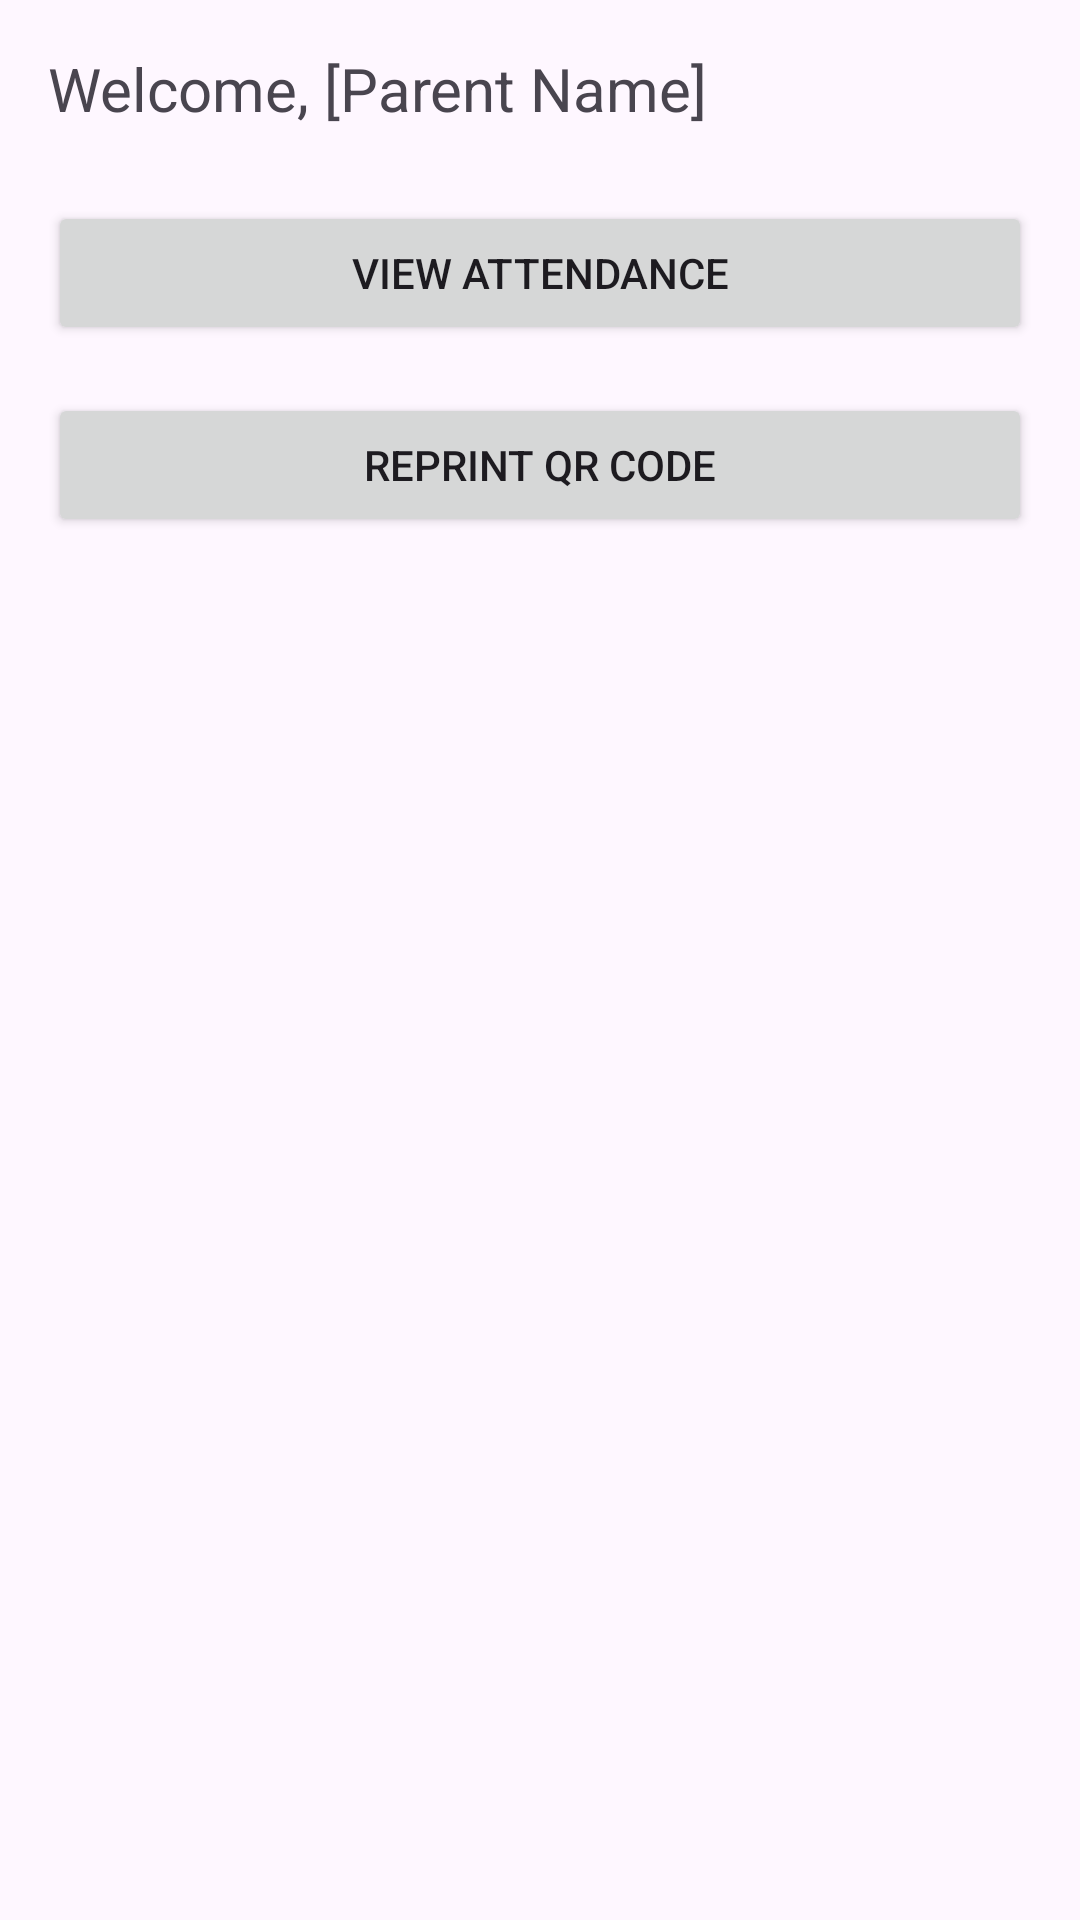

Android layout source for this screen:
<!-- AndroidManifest.xml: application theme Theme.Parent_App -->
<!-- res/layout/activity_parent_dashboard.xml -->
<?xml version="1.0" encoding="utf-8"?>
<LinearLayout
    xmlns:android="http://schemas.android.com/apk/res/android"
    android:orientation="vertical"
    android:layout_width="match_parent"
    android:layout_height="match_parent"
    android:padding="16dp">

    <TextView
        android:id="@+id/parentWelcomeText"
        android:layout_width="wrap_content"
        android:layout_height="wrap_content"
        android:text="Welcome, [Parent Name]"
        android:textSize="20sp"
        android:layout_marginBottom="24dp"/>

    <Button
        android:id="@+id/viewAttendanceButton"
        android:layout_width="match_parent"
        android:layout_height="wrap_content"
        android:text="View Attendance"
        android:layout_marginBottom="16dp"/>

    <Button
        android:id="@+id/reprintQrCodeButton"
        android:layout_width="match_parent"
        android:layout_height="wrap_content"
        android:text="Reprint QR Code"
        android:layout_marginBottom="16dp"/>

</LinearLayout>
<!-- resources referenced by this layout -->
<resources>
  <style name="Theme.Parent_App" parent="Base.Theme.Parent_App" />
  <style name="Base.Theme.Parent_App" parent="Theme.Material3.DayNight.NoActionBar">
          
          
      </style>
</resources>
